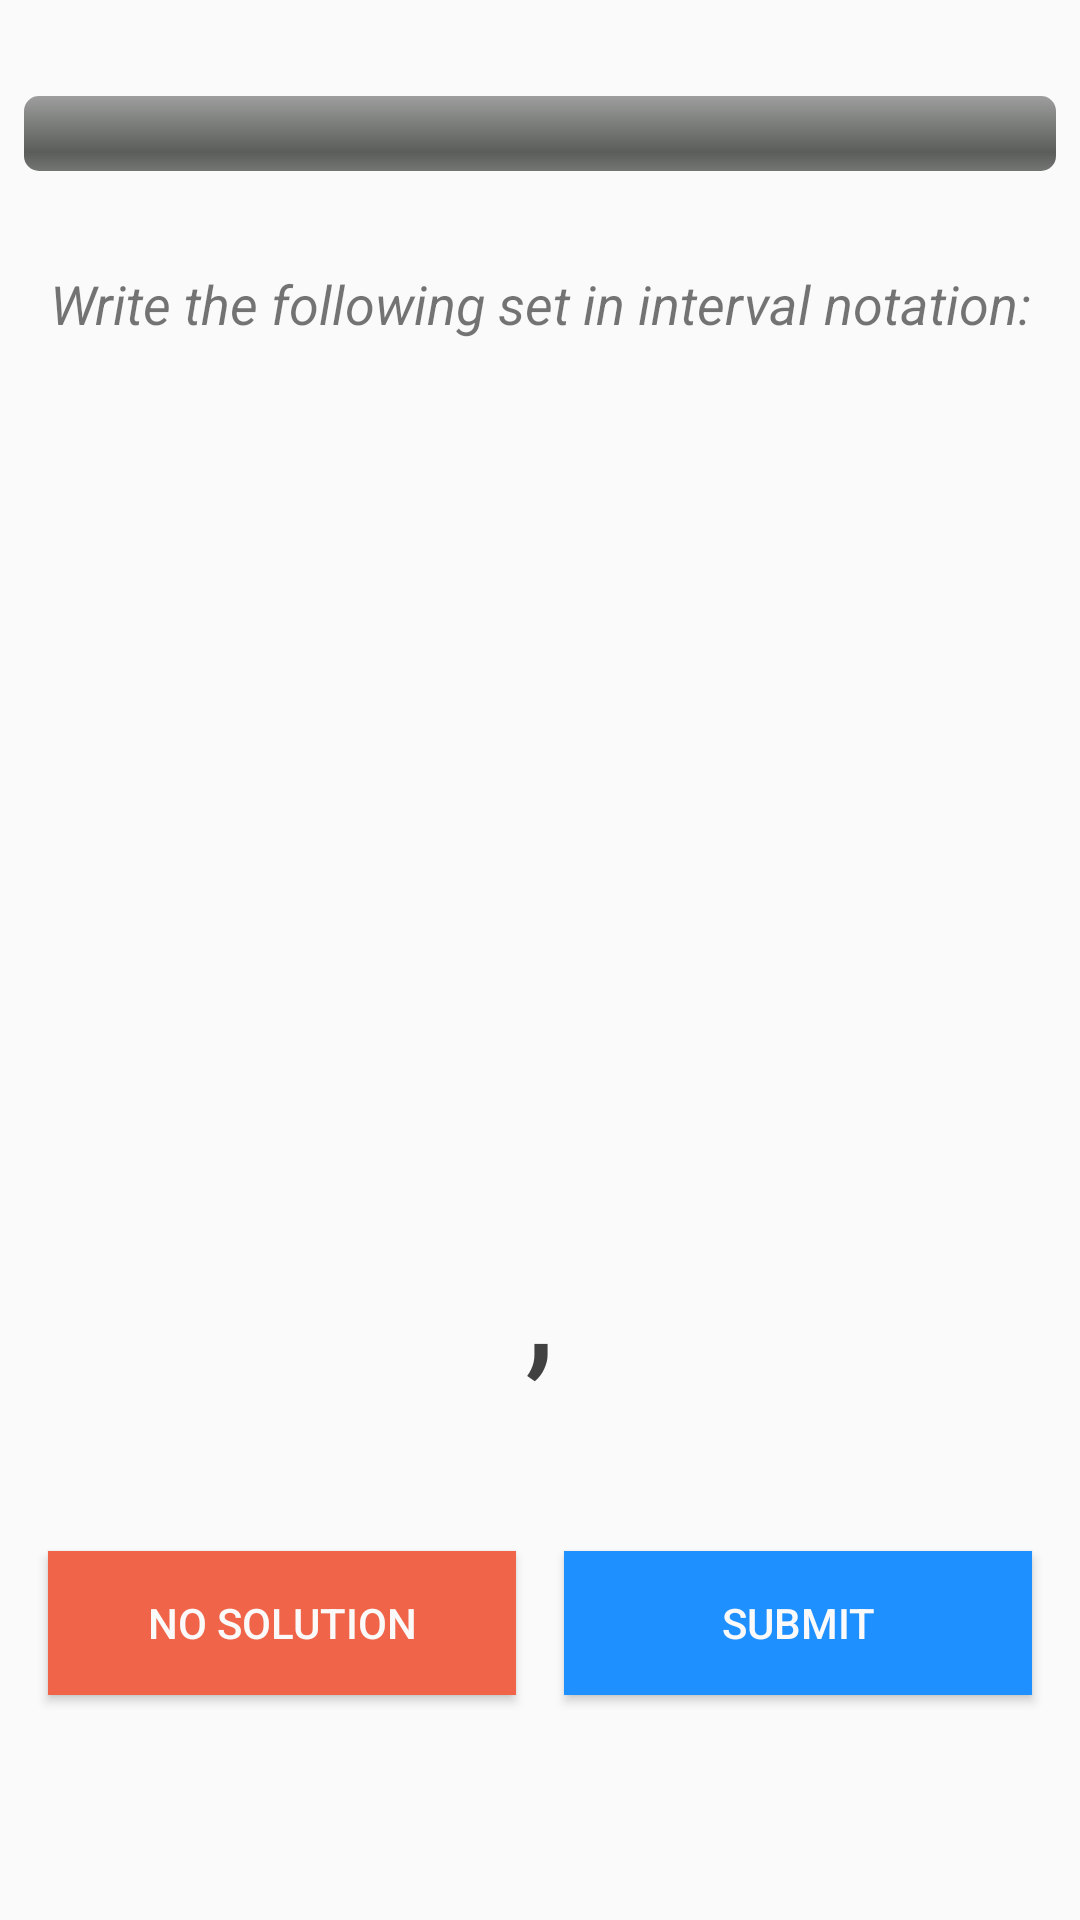

This screen was rendered from an Android layout file. Write that file and the resources it references.
<!-- AndroidManifest.xml: application theme QuantifierTheme -->
<!-- res/layout/activity_crazy_game.xml -->
<?xml version="1.0" encoding="utf-8"?>
<android.support.constraint.ConstraintLayout xmlns:android="http://schemas.android.com/apk/res/android"
    xmlns:app="http://schemas.android.com/apk/res-auto"
    xmlns:tools="http://schemas.android.com/tools"
    android:layout_width="match_parent"
    android:layout_height="match_parent"
    tools:context=".CrazyGame">

    <ProgressBar
        android:id="@+id/timer"
        style="@android:style/Widget.ProgressBar.Horizontal"
        android:layout_width="0dp"
        android:layout_height="25dp"
        android:layout_marginEnd="8dp"
        android:layout_marginLeft="8dp"
        android:layout_marginRight="8dp"
        android:layout_marginStart="8dp"
        android:layout_marginTop="32dp"
        android:background="@color/white_background"
        android:max="50"
        android:progress="0"
        android:progressTint="@color/red"
        app:layout_constraintEnd_toEndOf="parent"
        app:layout_constraintStart_toStartOf="parent"
        app:layout_constraintTop_toTopOf="parent" />

    <TextView
        android:id="@+id/question"
        android:layout_width="371dp"
        android:layout_height="100dp"
        android:layout_marginEnd="8dp"
        android:layout_marginLeft="8dp"
        android:layout_marginRight="8dp"
        android:layout_marginStart="8dp"
        android:layout_marginTop="8dp"
        android:gravity="center"
        android:textSize="30sp"
        android:textStyle="bold"
        app:layout_constraintEnd_toEndOf="parent"
        app:layout_constraintStart_toStartOf="parent"
        app:layout_constraintTop_toBottomOf="@+id/textView" />

    <Button
        android:id="@+id/button"
        android:layout_width="0dp"
        android:layout_height="wrap_content"
        android:layout_marginBottom="75dp"
        android:layout_marginEnd="16dp"
        android:layout_marginLeft="8dp"
        android:layout_marginRight="16dp"
        android:layout_marginStart="8dp"
        android:background="@color/blue"
        android:onClick="crazyValidateAnswer"
        android:text="@string/submit"
        android:textColor="@color/white_background"
        app:layout_constraintBottom_toBottomOf="parent"
        app:layout_constraintEnd_toEndOf="parent"
        app:layout_constraintStart_toEndOf="@+id/noSolutionButton" />

    <Spinner
        android:id="@+id/leftBracket"
        android:layout_width="wrap_content"
        android:layout_height="wrap_content"
        android:layout_marginEnd="8dp"
        android:layout_marginRight="8dp"
        android:background="@null"
        android:dropDownVerticalOffset="-30dp"
        android:dropDownWidth="40dp"
        android:textSize="50sp"
        app:layout_constraintBottom_toBottomOf="@+id/numeric_spinner"
        app:layout_constraintEnd_toStartOf="@+id/numeric_spinner" />

    <Spinner
        android:id="@+id/numeric_spinner"
        android:layout_width="wrap_content"
        android:layout_height="wrap_content"
        android:layout_marginEnd="0dp"
        android:layout_marginRight="0dp"
        android:background="@null"
        android:dropDownVerticalOffset="-30dp"
        android:dropDownWidth="40dp"
        android:textSize="50sp"
        app:layout_constraintBottom_toBottomOf="@+id/comma"
        app:layout_constraintEnd_toStartOf="@+id/comma" />

    <TextView
        android:id="@+id/comma"
        android:layout_width="wrap_content"
        android:layout_height="wrap_content"
        android:layout_marginBottom="50dp"
        android:text=","
        android:textColor="#414141"
        android:textSize="50sp"
        app:layout_constraintBottom_toTopOf="@+id/noSolutionButton"
        app:layout_constraintEnd_toEndOf="parent"
        app:layout_constraintStart_toStartOf="parent" />

    <Spinner
        android:id="@+id/numeric_spinner_2"
        android:layout_width="wrap_content"
        android:layout_height="wrap_content"
        android:layout_marginLeft="8dp"
        android:layout_marginStart="8dp"
        android:background="@null"
        android:dropDownVerticalOffset="-30dp"
        android:dropDownWidth="40dp"
        android:textSize="50sp"
        app:layout_constraintBottom_toBottomOf="@+id/comma"
        app:layout_constraintStart_toEndOf="@+id/comma" />


    <Spinner
        android:id="@+id/rightBracket"
        android:layout_width="wrap_content"
        android:layout_height="wrap_content"
        android:layout_marginLeft="0dp"
        android:layout_marginStart="0dp"
        android:background="@null"
        android:dropDownVerticalOffset="-30dp"
        android:dropDownWidth="40dp"
        android:textSize="50sp"
        app:layout_constraintBottom_toBottomOf="@+id/numeric_spinner_2"
        app:layout_constraintStart_toEndOf="@+id/numeric_spinner_2" />

    <Button
        android:id="@+id/noSolutionButton"
        android:layout_width="0dp"
        android:layout_height="wrap_content"
        android:layout_marginEnd="8dp"
        android:layout_marginLeft="16dp"
        android:layout_marginRight="8dp"
        android:layout_marginStart="16dp"
        android:background="@color/red"
        android:onClick="crazyValidateNoSolution"
        android:text="@string/no_solution"
        android:textColor="@color/white_background"
        app:layout_constraintEnd_toStartOf="@+id/button"
        app:layout_constraintStart_toStartOf="parent"
        app:layout_constraintTop_toTopOf="@+id/button" />

    <TextView
        android:id="@+id/textView"
        android:layout_width="wrap_content"
        android:layout_height="25dp"
        android:layout_marginEnd="8dp"
        android:layout_marginLeft="8dp"
        android:layout_marginRight="8dp"
        android:layout_marginStart="8dp"
        android:layout_marginTop="32dp"
        android:text="Write the following set in interval notation:"
        android:textSize="18sp"
        android:textStyle="italic"
        app:layout_constraintEnd_toEndOf="parent"
        app:layout_constraintStart_toStartOf="parent"
        app:layout_constraintTop_toBottomOf="@+id/timer" />

</android.support.constraint.ConstraintLayout>
<!-- resources referenced by this layout -->
<resources>
  <color name="blue">#1E90FF</color>
  <color name="red">#F06449</color>
  <color name="white_background">#FAFAFA</color>
  <string name="no_solution">NO SOLUTION</string>
  <string name="submit">SUBMIT</string>
  <style name="QuantifierTheme" parent="Theme.AppCompat.Light.NoActionBar">
          <item name="android:windowBackground">@color/white_background</item>
      </style>
</resources>
